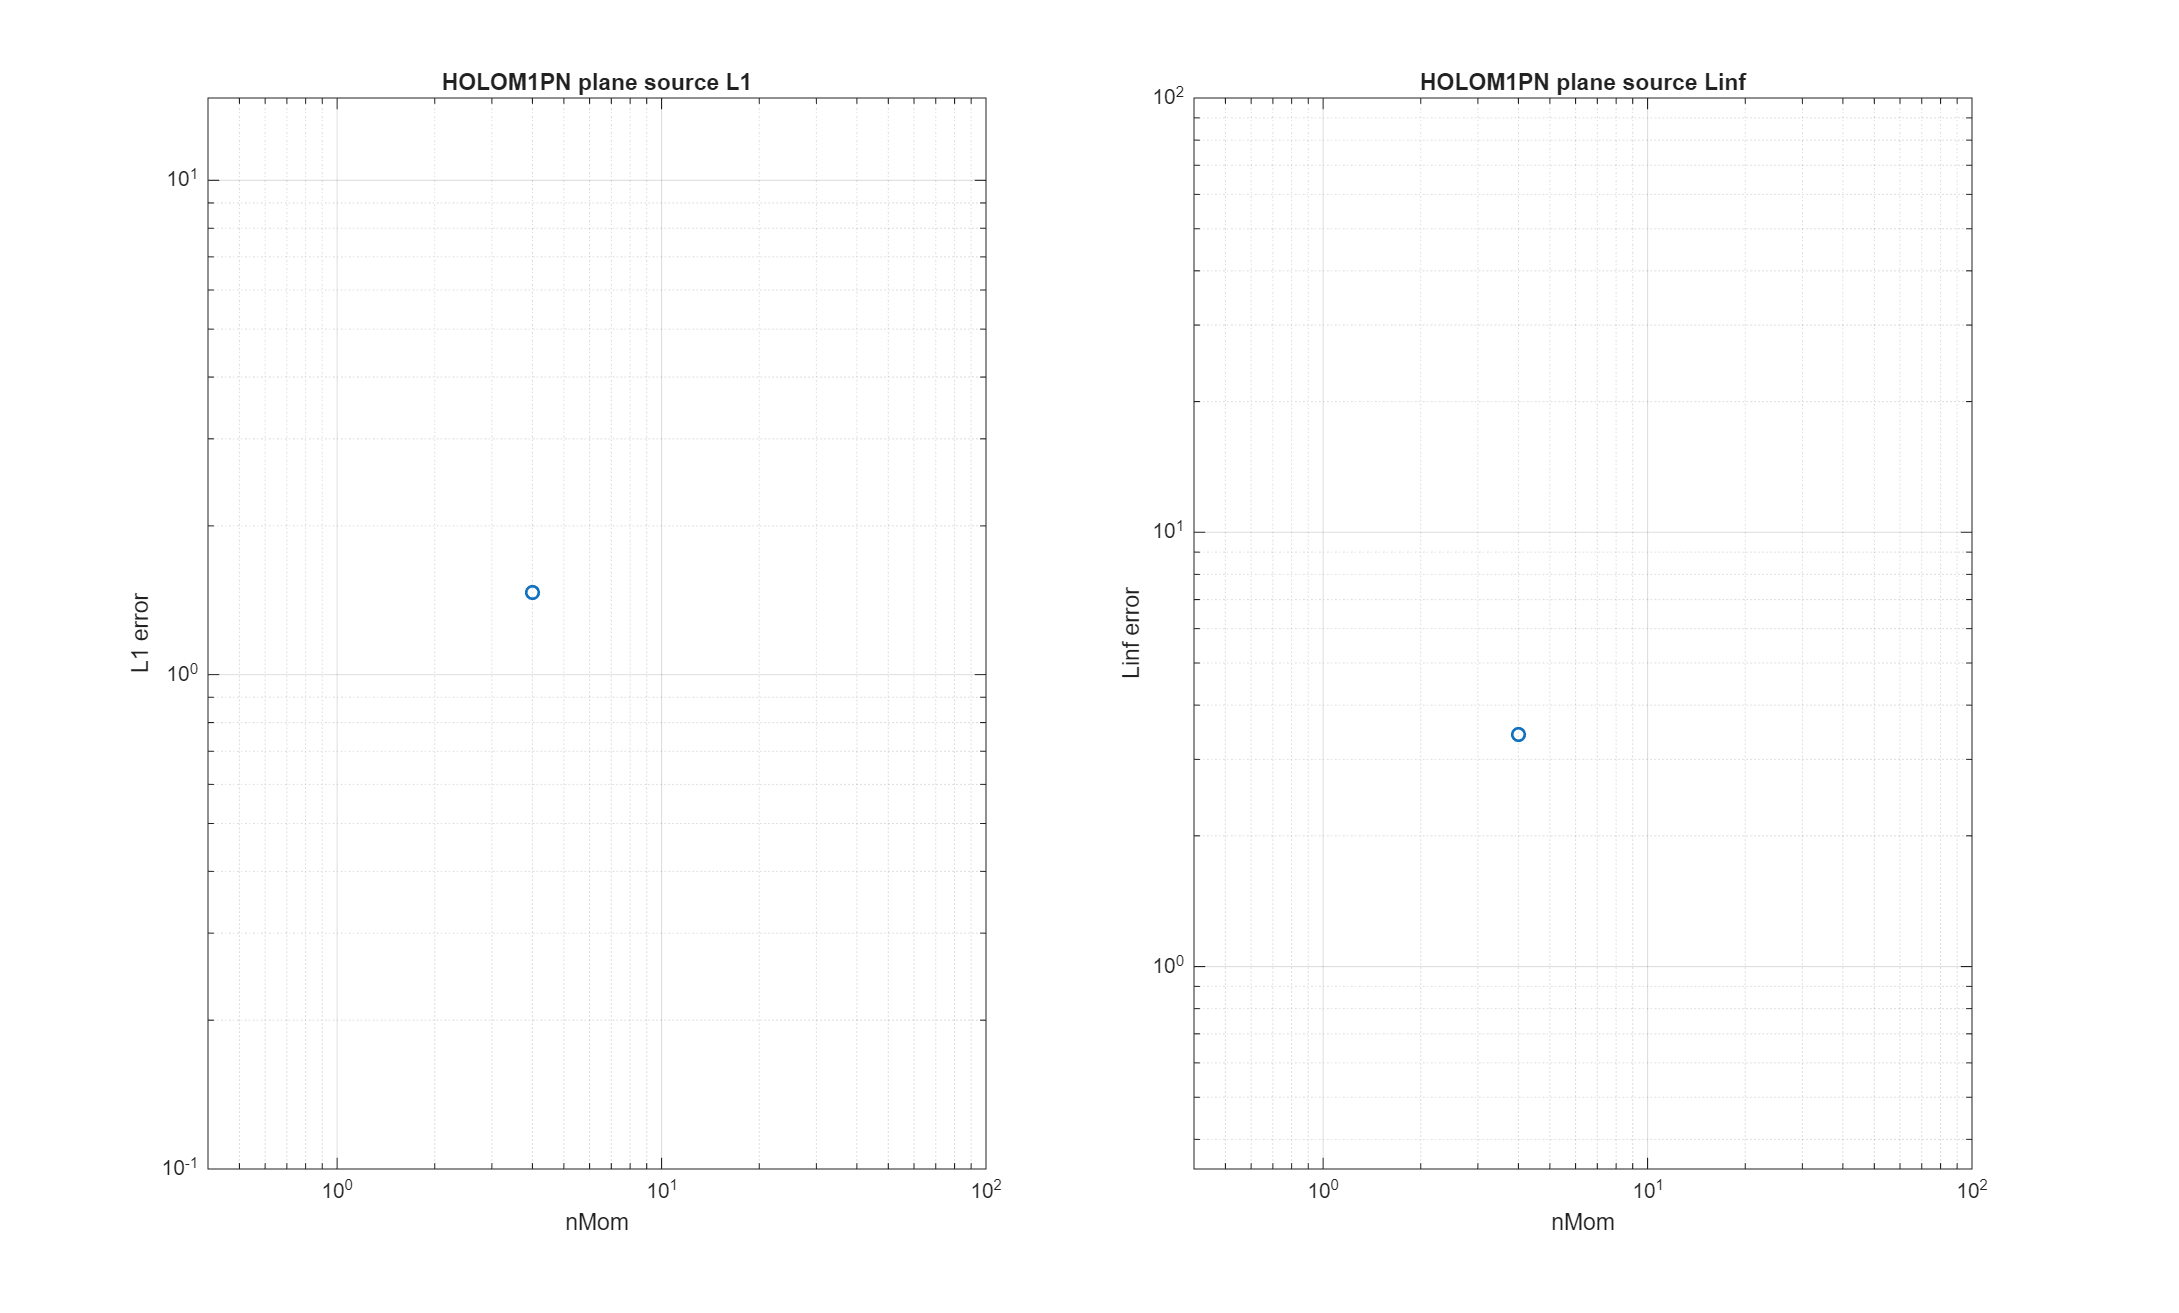

Source data for this figure (header and first rows):
model, order, nMom, L1, Linf, symmetry_L1_rel, min_rho, runtime_s, n_steps, theta_pn_active_total, theta_m1_active_total, sync_corr_stage1_mean, sync_corr_final_mean
HOLOM1PN, 3, 4, 1.467, 3.418, 1.28638938234436e-12, 1e-08, 15.29, 1, 0, 0, 4.54747350886464e-13, 4.28632664094384e-13
